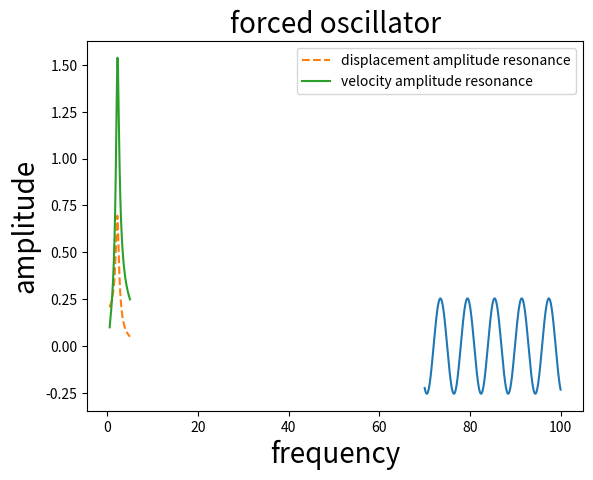

Reproduce this figure in Python.
#forced oscillator
import matplotlib.pyplot as plt
import numpy as np
def d(t,y,g,w,b,f,w1):
	return -2*b*g-w**2*y+f*np.sin(w1*t)
def F(ti,tf,y,g,w,b,f,w1,n):
	h=(tf-ti)/(n-1)
	yy=[]
	tt=[]
	gg=[]
	for i in range(n):
		t=ti+i*h
		tt.append(t)
		ya=y
		y=y+h*g
		g=g+h*d(t,ya,g,w,b,f,w1)
		yy.append(y)
		gg.append(g)
	return tt,yy,gg
n=100000
aa=[]
vv=[]
pp=[]
z1,z2,z3=F(0,100,0,0,2.23,0.35,1,1.05,10000)
#solution
plt.plot(z1[-3000:n],z2[-3000:n])
plt.show()
#amplitude
u=max(z2[-3000:n])
print("amplitude=",u)
#time period
i=4000
while z2[i]*z2[i+1]>0:
	i=i+1
T1=z1[i]
while z2[i+1]*z2[i+2]>0:
	i=i+1
T2=z1[i]
T=2*(abs(T1-T2))
print("time period=",T)

for i in np.arange(0.5,5,0.02):
	pp.append(i)
	z1,z2,z3=F(0,100,0,0,2.23,0.35,1,i,10000)
	a=max(z2[-1000:])
	aa.append(a)
	
	v=max(z3[-1000:])
	vv.append(v)
	
i=10
while aa[i+1]>aa[i]:
	i=i+1
print("amplitude resonant frequency=",pp[i])
j=10
while vv[j+1]>vv[j]:
	j=j+1
print("velocity resonant frequency=",pp[j])
	
plt.title("forced oscillator",size=20)
plt.xlabel("frequency",size=20)
plt.ylabel("amplitude",size=20)	
plt.plot(pp,aa,"--",label="displacement amplitude resonance")
plt.plot(pp,vv,label="velocity amplitude resonance")
plt.legend()
plt.show()	